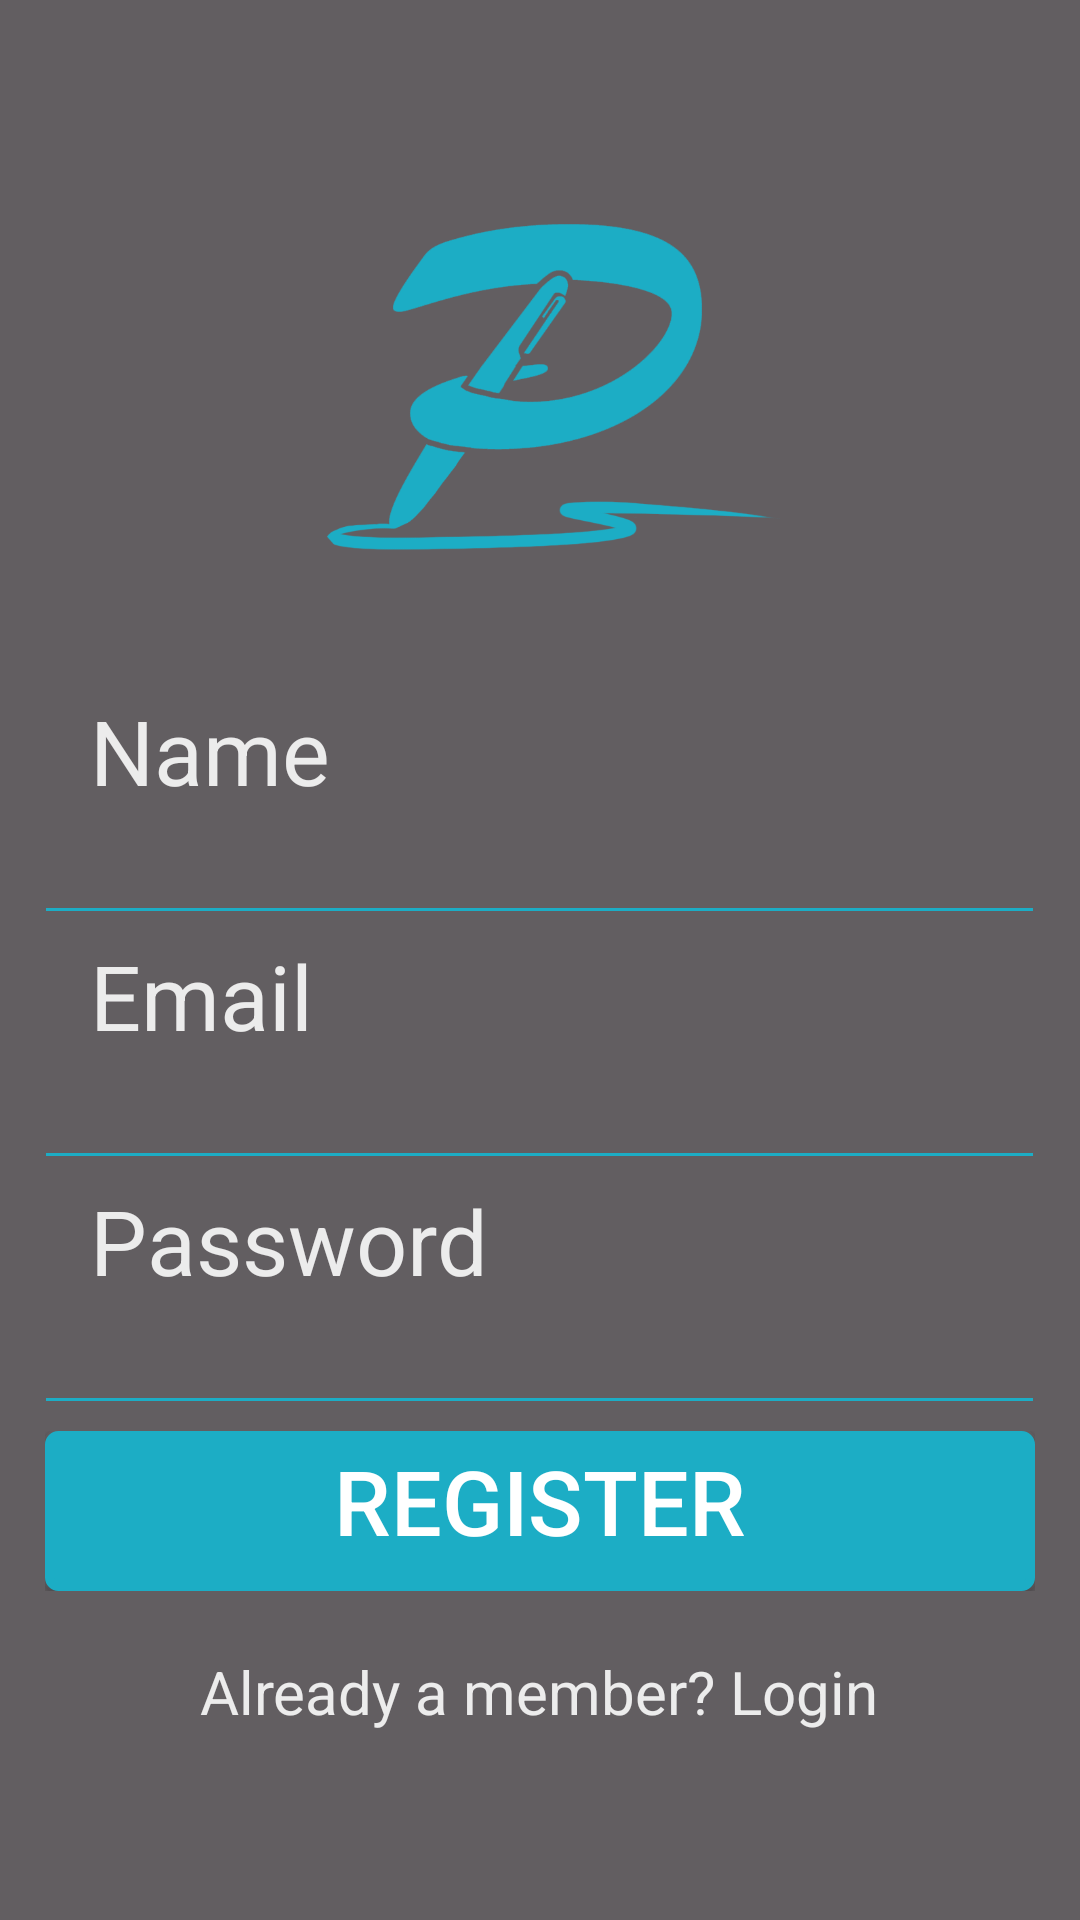

The Android layout XML behind this screen, and the referenced resources:
<!-- AndroidManifest.xml: application theme AppTheme -->
<!-- res/layout/activity_register.xml -->
<?xml version="1.0" encoding="utf-8"?>
<LinearLayout xmlns:android="http://schemas.android.com/apk/res/android"
    android:orientation="vertical" android:layout_width="match_parent"
    android:layout_height="match_parent"
    android:weightSum="1"
    android:background="#625e61"
    android:gravity="center_vertical|center_horizontal">


    <LinearLayout
        android:orientation="vertical"
        android:layout_width="match_parent"
        android:layout_height="wrap_content"
        android:gravity="center" >

        <ImageView
            android:layout_width="160dp"
            android:layout_height="160dp"
            android:id="@+id/imageView2"
            android:layout_gravity="center_horizontal"
            android:src="@drawable/logo2" />
    </LinearLayout>

    <LinearLayout
        android:orientation="vertical"
        android:layout_width="match_parent"
        android:layout_height="267dp">

        <TextView
            android:layout_width="wrap_content"
            android:layout_height="wrap_content"
            android:layout_marginTop="20dp"
            android:text="Name"
            android:id="@+id/textName"
            android:textSize="30dp"
            android:textColor="#ececec"
            android:paddingLeft="10dp"
            android:layout_marginLeft="20dp" />

        <EditText
            android:layout_width="337dp"
            android:layout_height="wrap_content"
            android:inputType="textPersonName"
            android:ems="10"
            android:id="@+id/editName"
            android:focusable="true"
            android:focusableInTouchMode="true"
            android:layout_gravity="center_horizontal"
            android:backgroundTint="#1cadc5" />

        <TextView
            android:layout_width="wrap_content"
            android:layout_height="wrap_content"
            android:text="Email"
            android:id="@+id/textView2"
            android:textSize="30dp"
            android:textColor="#ececec"
            android:paddingLeft="10dp"
            android:layout_marginLeft="20dp" />

        <EditText
            android:layout_width="337dp"
            android:layout_height="wrap_content"
            android:inputType="textPersonName"
            android:ems="10"
            android:id="@+id/editEmail"
            android:focusable="true"
            android:focusableInTouchMode="true"
            android:layout_gravity="center_horizontal"
            android:backgroundTint="#1cadc5" />

        <TextView
            android:layout_width="wrap_content"
            android:layout_height="wrap_content"
            android:text="Password"
            android:id="@+id/textPass"
            android:textSize="30dp"
            android:textColor="#ececec"
            android:paddingLeft="10dp"
            android:layout_marginLeft="20dp" />

        <EditText
            android:layout_width="337dp"
            android:layout_height="wrap_content"
            android:ems="10"
            android:id="@+id/editPass"
            android:layout_gravity="center_horizontal"
            android:focusable="true"
            android:focusableInTouchMode="true"
            android:inputType="textPassword"
            android:password="true"
            android:backgroundTint="#1cadc5" />
    </LinearLayout>

    <LinearLayout
        android:orientation="vertical"
        android:layout_width="wrap_content"
        android:layout_height="wrap_content"
        android:elevation="5dp">

        <Button
            android:layout_width="330dp"
            android:layout_height="wrap_content"
            android:text="Register"
            android:id="@+id/buttReg"
            android:layout_gravity="center_horizontal"
            android:background="@drawable/custom_button"
            android:textColor="#ffffff"
            android:layout_marginTop="0dp"
            android:textSize="30dp"
            android:paddingTop="3dp"
            android:elegantTextHeight="false"
            android:elevation="15dp" />
    </LinearLayout>

    <TextView
        android:layout_marginTop="20dp"
        android:layout_width="wrap_content"
        android:layout_height="wrap_content"
        android:text="Already a member? Login"
        android:id="@+id/txtLoginClick"
        android:layout_gravity="center_horizontal"
        android:layout_weight="0.11"
        android:clickable="true"
        android:gravity="left"
        android:textIsSelectable="false"
        android:textSize="20dp"
        android:textColor="#ececec" />

</LinearLayout>
<!-- resources referenced by this layout -->
<resources>
  <!-- drawable custom_button (drawable) -->
  <?xml version="1.0" encoding="utf-8"?>
  <selector
      xmlns:android="http://schemas.android.com/apk/res/android">
  
      <item android:state_pressed="true" >
          <shape>
              <gradient
                  android:startColor="#1cadc5"
                  android:endColor="#1cadc5"
                  android:angle="270" />
              <stroke
                  android:width="3dp"
                  android:color="#1cadc5" />
              <corners
                  android:radius="3dp" />
              <padding
                  android:left="10dp"
                  android:top="10dp"
                  android:right="10dp"
                  android:bottom="10dp" />
          </shape>
      </item>
  
      <item android:state_focused="true" >
          <shape>
              <gradient
                  android:endColor="#1cadc5"
                  android:startColor="#1cadc5"
                  android:angle="270" />
              <stroke
                  android:width="3dp"
                  android:color="#1cadc5" />
              <corners
                  android:radius="3dp" />
              <padding
                  android:left="10dp"
                  android:top="10dp"
                  android:right="10dp"
                  android:bottom="10dp" />
          </shape>
      </item>
  
      <item>
          <shape>
              <gradient
                  android:endColor="#1cadc5"
                  android:startColor="#1cadc5"
                  android:angle="270" />
              <stroke
                  android:width="3dp"
                  android:color="#1cadc5" />
              <corners
                  android:radius="3dp" />
              <padding
                  android:left="10dp"
                  android:top="10dp"
                  android:right="10dp"
                  android:bottom="10dp" />
          </shape>
      </item>
  </selector>
  <!-- drawable logo2: png bitmap (drawable, 24251 bytes) -->
</resources>
